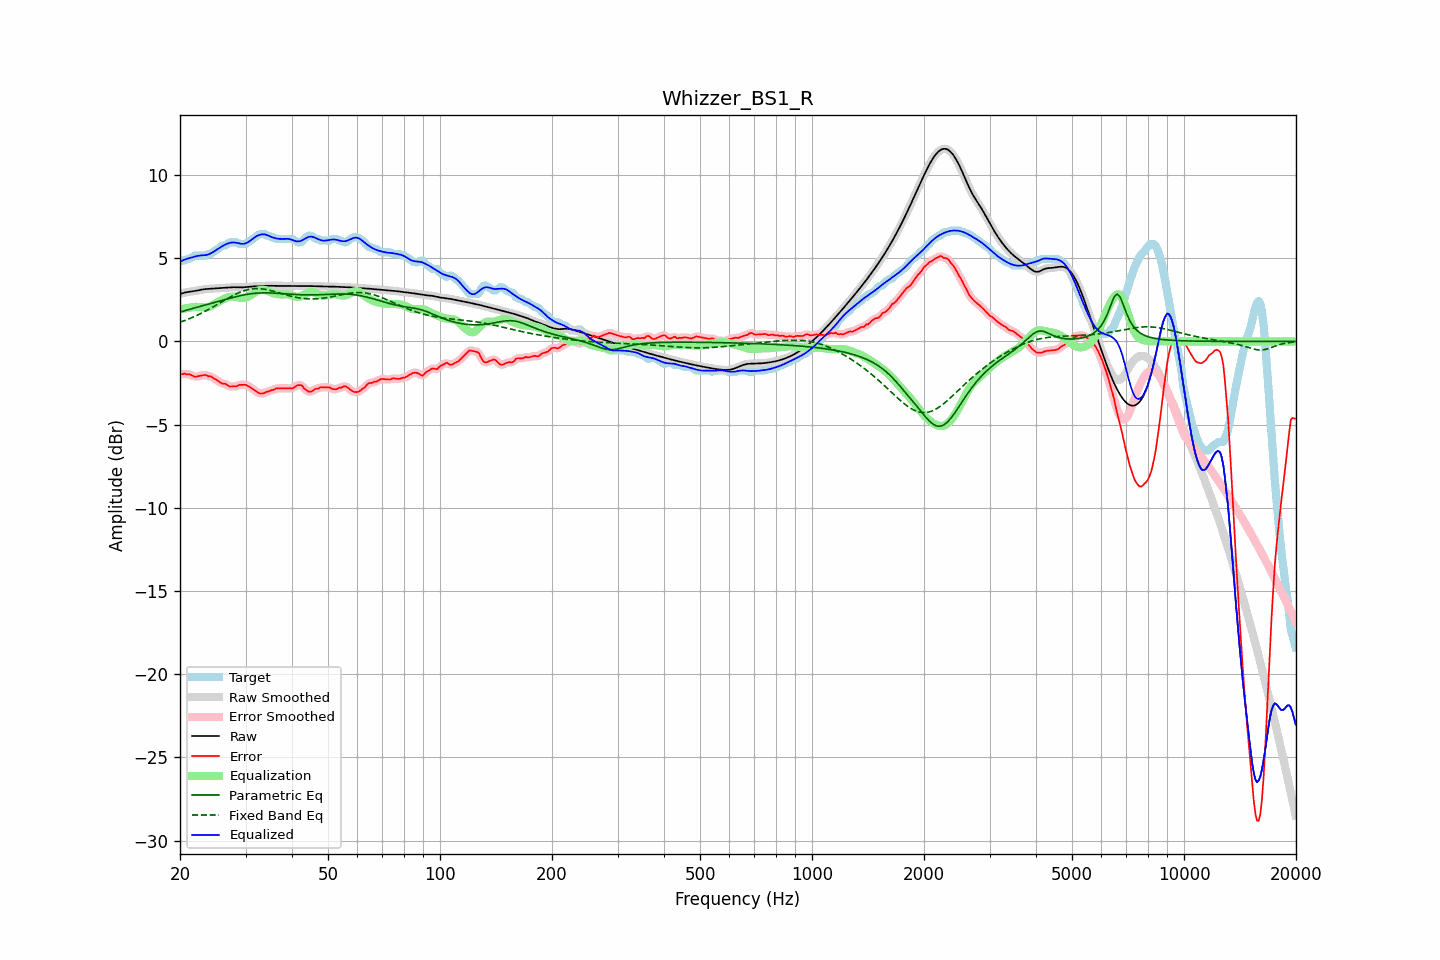

Source data for this figure (header and first rows):
frequency, raw, error, smoothed, error_smoothed, equalization, parametric_eq, fixed_band_eq, equalized_raw, equalized_smoothed, target
20.00, 2.85, -1.97, 2.85, -1.98, 1.93, 1.76, 1.15, 4.78, 4.78, 4.83
20.20, 2.88, -1.98, 2.88, -1.96, 1.95, 1.79, 1.19, 4.83, 4.83, 4.86
20.40, 2.91, -1.95, 2.91, -1.95, 1.97, 1.82, 1.22, 4.88, 4.88, 4.86
20.61, 2.94, -1.92, 2.93, -1.95, 1.98, 1.85, 1.26, 4.92, 4.92, 4.86
20.81, 2.96, -1.97, 2.96, -1.96, 2.00, 1.88, 1.30, 4.95, 4.95, 4.93
21.02, 2.97, -1.99, 2.97, -1.97, 2.01, 1.90, 1.33, 4.98, 4.98, 4.96
21.23, 2.99, -1.98, 2.99, -2.00, 2.03, 1.93, 1.37, 5.01, 5.01, 4.97
21.44, 3.00, -2.02, 3.00, -2.03, 2.04, 1.96, 1.41, 5.03, 5.03, 5.02
21.66, 3.01, -2.07, 3.01, -2.07, 2.06, 1.98, 1.46, 5.07, 5.07, 5.08
21.87, 3.03, -2.12, 3.03, -2.10, 2.07, 2.01, 1.50, 5.10, 5.10, 5.15
22.09, 3.04, -2.11, 3.04, -2.11, 2.08, 2.04, 1.54, 5.12, 5.12, 5.16
22.31, 3.06, -2.09, 3.06, -2.10, 2.08, 2.07, 1.59, 5.14, 5.14, 5.16
22.54, 3.08, -2.07, 3.08, -2.08, 2.07, 2.09, 1.63, 5.16, 5.16, 5.16
22.76, 3.10, -2.05, 3.10, -2.05, 2.06, 2.12, 1.68, 5.17, 5.17, 5.16
22.99, 3.12, -2.04, 3.12, -2.03, 2.05, 2.14, 1.73, 5.17, 5.17, 5.16
23.22, 3.14, -2.02, 3.14, -2.02, 2.04, 2.17, 1.78, 5.18, 5.18, 5.16
23.45, 3.15, -2.01, 3.15, -2.03, 2.04, 2.20, 1.83, 5.19, 5.19, 5.16
23.69, 3.15, -2.07, 3.15, -2.05, 2.06, 2.22, 1.88, 5.21, 5.21, 5.22
23.92, 3.16, -2.10, 3.16, -2.08, 2.08, 2.25, 1.93, 5.24, 5.24, 5.26
24.16, 3.17, -2.09, 3.17, -2.12, 2.12, 2.27, 1.99, 5.28, 5.28, 5.26
24.40, 3.17, -2.15, 3.17, -2.16, 2.16, 2.30, 2.04, 5.34, 5.34, 5.33
24.65, 3.18, -2.22, 3.18, -2.21, 2.22, 2.33, 2.10, 5.40, 5.40, 5.40
24.89, 3.18, -2.27, 3.18, -2.27, 2.28, 2.35, 2.15, 5.46, 5.46, 5.46
25.14, 3.19, -2.33, 3.19, -2.33, 2.33, 2.38, 2.21, 5.52, 5.52, 5.52
25.39, 3.20, -2.39, 3.20, -2.40, 2.38, 2.41, 2.27, 5.58, 5.58, 5.59
25.65, 3.21, -2.47, 3.21, -2.46, 2.44, 2.43, 2.32, 5.64, 5.64, 5.67
25.91, 3.21, -2.52, 3.21, -2.51, 2.49, 2.46, 2.38, 5.70, 5.70, 5.73
26.16, 3.22, -2.54, 3.22, -2.53, 2.54, 2.49, 2.44, 5.76, 5.76, 5.76
26.43, 3.23, -2.54, 3.23, -2.56, 2.59, 2.51, 2.49, 5.81, 5.81, 5.77
26.69, 3.23, -2.60, 3.23, -2.60, 2.62, 2.54, 2.55, 5.86, 5.86, 5.83
26.96, 3.24, -2.66, 3.24, -2.65, 2.65, 2.57, 2.61, 5.90, 5.90, 5.90
27.23, 3.25, -2.71, 3.25, -2.69, 2.68, 2.59, 2.66, 5.92, 5.92, 5.96
27.50, 3.25, -2.71, 3.25, -2.71, 2.69, 2.62, 2.71, 5.94, 5.94, 5.96
27.77, 3.26, -2.70, 3.26, -2.71, 2.69, 2.64, 2.76, 5.95, 5.95, 5.96
28.05, 3.26, -2.70, 3.26, -2.70, 2.69, 2.67, 2.81, 5.94, 5.94, 5.96
28.33, 3.26, -2.70, 3.26, -2.68, 2.67, 2.69, 2.86, 5.93, 5.93, 5.96
28.62, 3.25, -2.65, 3.25, -2.65, 2.66, 2.72, 2.90, 5.91, 5.91, 5.90
28.90, 3.25, -2.61, 3.25, -2.63, 2.63, 2.74, 2.94, 5.88, 5.88, 5.86
29.19, 3.25, -2.61, 3.25, -2.61, 2.62, 2.76, 2.98, 5.87, 5.87, 5.86
29.48, 3.25, -2.61, 3.25, -2.60, 2.61, 2.78, 3.02, 5.86, 5.86, 5.86
29.78, 3.25, -2.60, 3.25, -2.61, 2.62, 2.80, 3.05, 5.87, 5.87, 5.86
30.08, 3.26, -2.61, 3.26, -2.62, 2.64, 2.82, 3.08, 5.90, 5.90, 5.87
30.38, 3.27, -2.66, 3.27, -2.66, 2.67, 2.83, 3.11, 5.95, 5.95, 5.93
30.68, 3.28, -2.72, 3.28, -2.72, 2.72, 2.85, 3.13, 6.01, 6.00, 6.00
30.99, 3.29, -2.78, 3.29, -2.78, 2.78, 2.86, 3.15, 6.07, 6.07, 6.08
31.30, 3.30, -2.84, 3.30, -2.84, 2.85, 2.87, 3.16, 6.15, 6.15, 6.14
31.61, 3.31, -2.90, 3.31, -2.91, 2.91, 2.89, 3.17, 6.22, 6.22, 6.21
31.93, 3.31, -2.97, 3.31, -2.97, 2.98, 2.89, 3.17, 6.29, 6.29, 6.28
32.24, 3.31, -3.03, 3.31, -3.04, 3.03, 2.90, 3.17, 6.34, 6.34, 6.35
32.57, 3.32, -3.09, 3.32, -3.09, 3.07, 2.91, 3.17, 6.39, 6.39, 6.41
32.89, 3.32, -3.13, 3.32, -3.12, 3.09, 2.91, 3.17, 6.42, 6.42, 6.46
33.22, 3.33, -3.13, 3.33, -3.13, 3.10, 2.92, 3.16, 6.43, 6.43, 6.46
33.55, 3.34, -3.12, 3.34, -3.11, 3.10, 2.92, 3.14, 6.44, 6.44, 6.46
33.89, 3.35, -3.07, 3.35, -3.07, 3.08, 2.92, 3.13, 6.42, 6.42, 6.42
34.23, 3.35, -3.01, 3.35, -3.04, 3.05, 2.92, 3.11, 6.40, 6.40, 6.36
34.57, 3.35, -3.01, 3.35, -2.99, 3.01, 2.92, 3.09, 6.36, 6.36, 6.36
34.92, 3.34, -2.97, 3.34, -2.97, 2.97, 2.91, 3.07, 6.31, 6.31, 6.32
35.27, 3.34, -2.92, 3.34, -2.94, 2.93, 2.91, 3.04, 6.27, 6.27, 6.26
35.62, 3.34, -2.92, 3.34, -2.90, 2.90, 2.91, 3.02, 6.24, 6.24, 6.26
35.97, 3.34, -2.87, 3.34, -2.86, 2.87, 2.90, 2.99, 6.21, 6.21, 6.20
... 635 more rows
